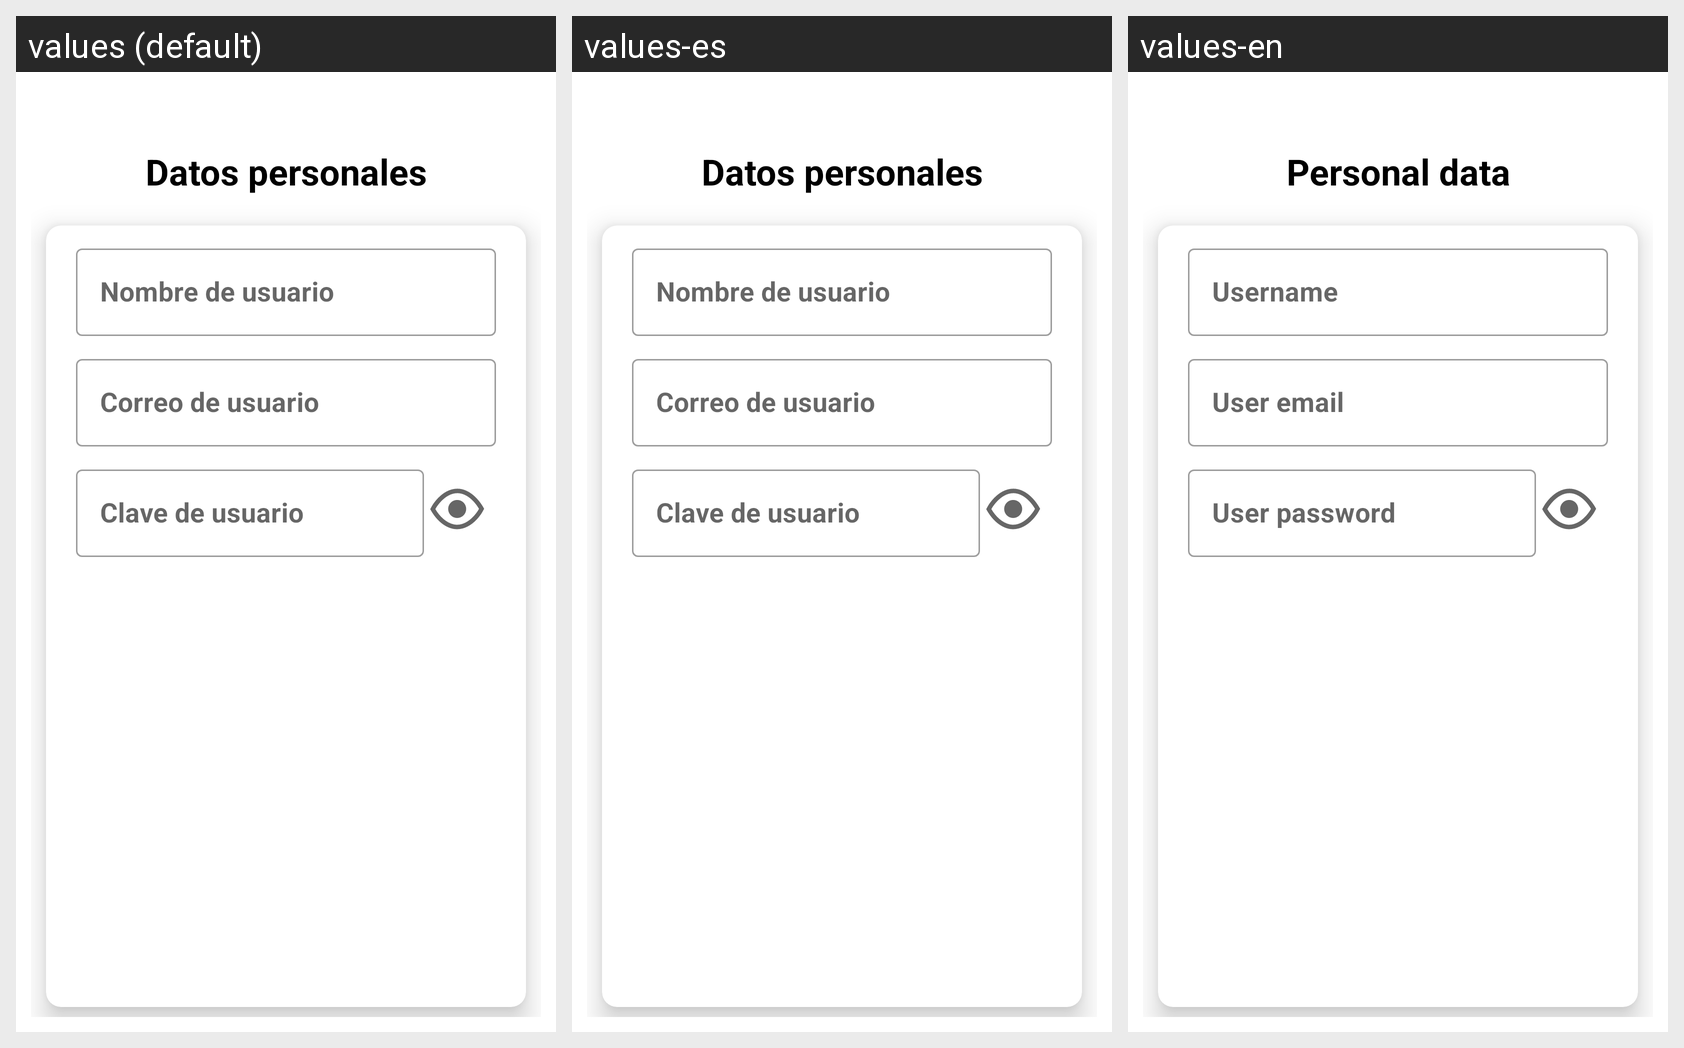

Locale-by-locale string values for the Android screen shown in this grid:
Android screen res/layout/fragment_user.xml rendered under 3 locales, left to right: values (default), values-es, values-en. Device: Nexus 5 (rendered at 1080×1920; each locale shown at half size, 540×960, under a caption strip naming it); theme Theme.Login.
Strings drawn on this screen, with the default value and each locale's value (text and hints the layout hard-codes, and strings that could not be matched under every locale, appear in the picture but are not listed):

fragment_user_lb_title
  values: Datos personales
  values-es: Datos personales
  values-en: Personal data

input_name
  values: Nombre de usuario
  values-es: Nombre de usuario
  values-en: Username

input_email
  values: Correo de usuario
  values-es: Correo de usuario
  values-en: User email

input_password
  values: Clave de usuario
  values-es: Clave de usuario
  values-en: User password
